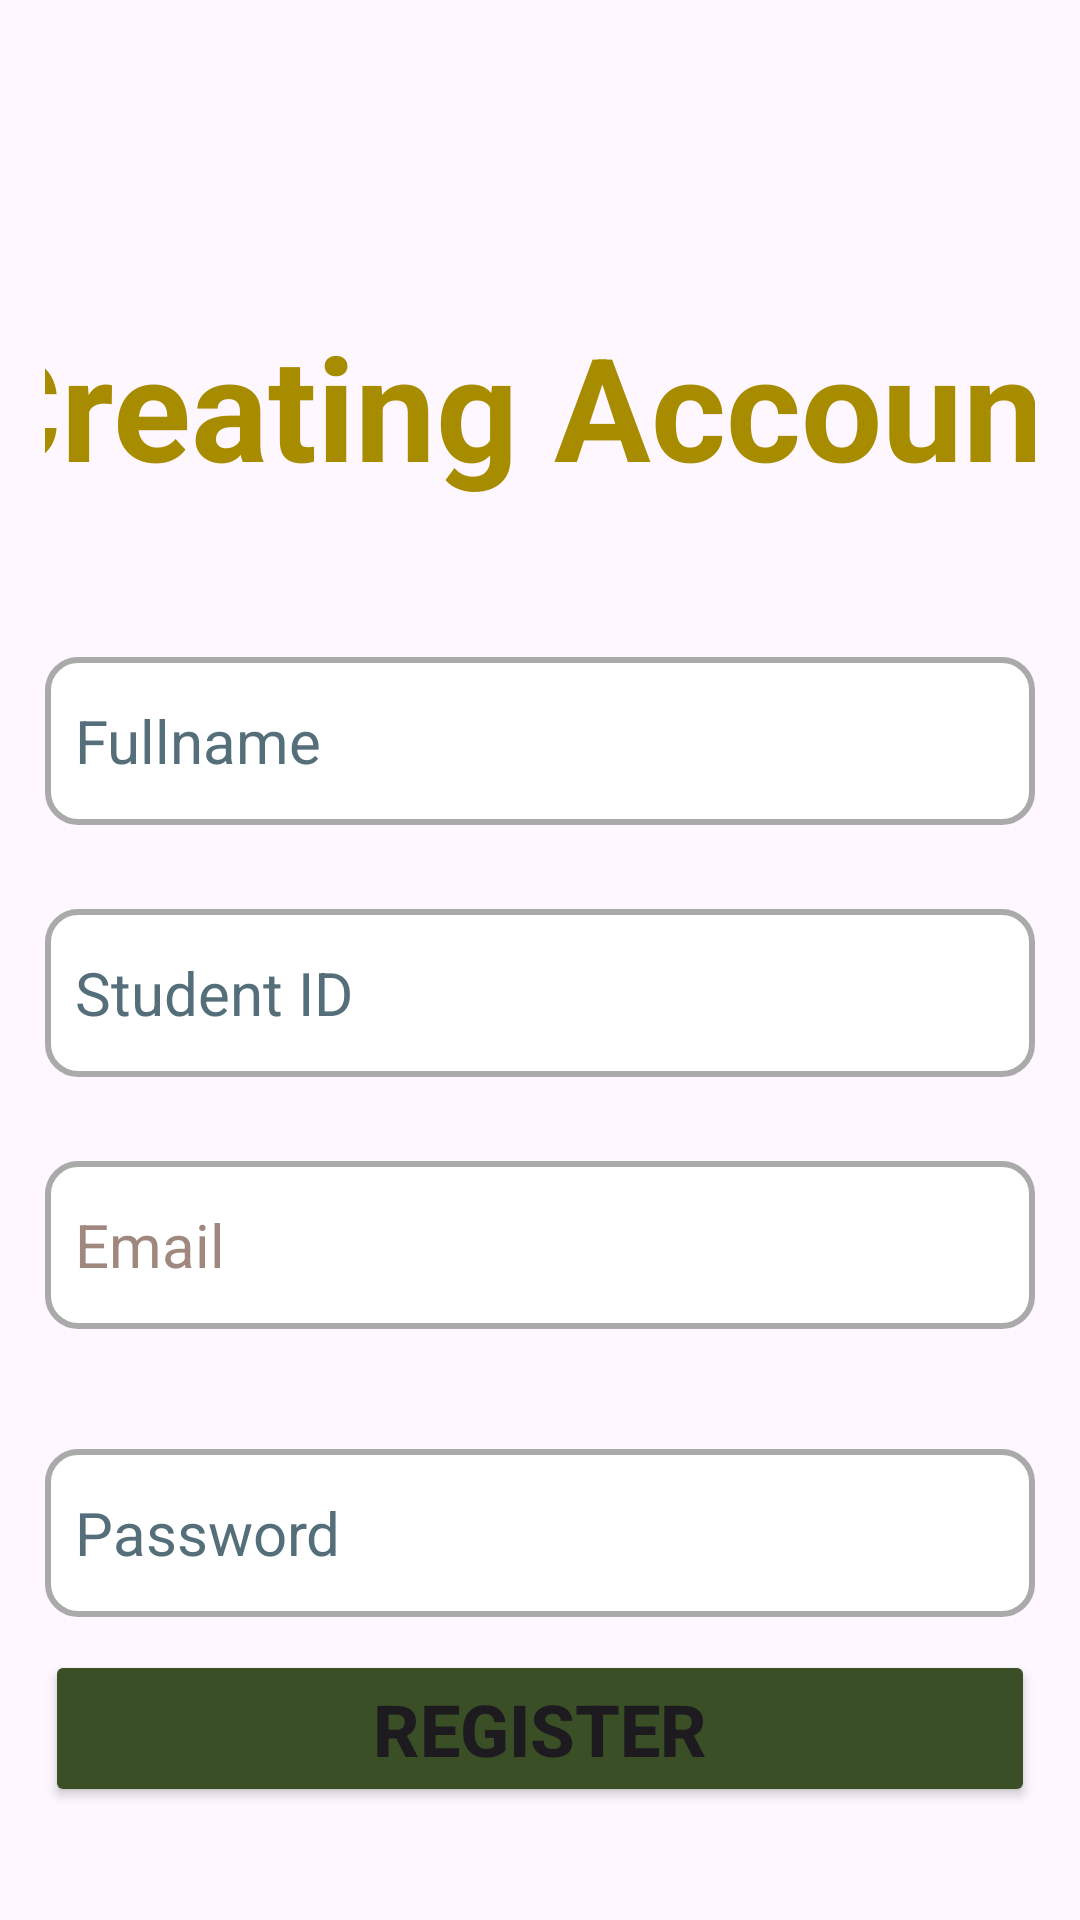

Reconstruct the res/layout file that produces this screen, plus the resources it refers to.
<!-- AndroidManifest.xml: application theme Theme.PHINMAP -->
<!-- res/layout/fragment_registration.xml -->
<?xml version="1.0" encoding="utf-8"?>
<androidx.constraintlayout.widget.ConstraintLayout xmlns:android="http://schemas.android.com/apk/res/android"
    xmlns:app="http://schemas.android.com/apk/res-auto"
    xmlns:tools="http://schemas.android.com/tools"
    android:layout_width="match_parent"
    android:layout_height="match_parent"
    tools:context=".RegistrationFragment"
    android:padding="15dp">

    <TextView
        android:id="@+id/textView_creatingAccount"
        android:layout_width="383dp"
        android:layout_height="72dp"
        android:layout_marginTop="88dp"
        android:text="@string/creating_account"
        android:textColor="@color/themeColor"
        android:textSize="48sp"
        android:textStyle="bold"
        app:layout_constraintEnd_toEndOf="parent"
        app:layout_constraintStart_toStartOf="parent"
        app:layout_constraintTop_toTopOf="parent"
        tools:ignore="TextSizeCheck" />

    <EditText
        android:id="@+id/et_fullName"
        android:layout_width="match_parent"
        android:layout_height="56dp"
        android:layout_marginTop="204dp"
        android:autofillHints=""
        android:ems="10"
        android:background="@drawable/custom_input"
        android:hint="@string/fullname"
        android:inputType="text"
        android:textColorHint="#546E7A"
        android:padding="10dp"
        android:textSize="20sp"
        app:layout_constraintEnd_toEndOf="parent"
        app:layout_constraintHorizontal_bias="0.492"
        app:layout_constraintStart_toStartOf="parent"
        app:layout_constraintTop_toTopOf="parent"
        tools:ignore="TextContrastCheck,VisualLintTextFieldSize" />

    <EditText
        android:id="@+id/et_studentId"
        android:layout_width="match_parent"
        android:layout_height="56dp"
        android:layout_marginTop="288dp"
        android:autofillHints=""
        android:ems="10"
        android:background="@drawable/custom_input"
        android:padding="10dp"
        android:hint="@string/student_id"
        android:inputType="text"
        android:textColorHint="#546E7A"
        android:textSize="20sp"
        app:layout_constraintEnd_toEndOf="parent"
        app:layout_constraintHorizontal_bias="0.492"
        app:layout_constraintStart_toStartOf="parent"
        app:layout_constraintTop_toTopOf="parent"
        tools:ignore="TextContrastCheck,VisualLintTextFieldSize" />

    <EditText
        android:id="@+id/et_email"
        android:layout_width="match_parent"
        android:layout_height="56dp"
        android:layout_marginTop="372dp"
        android:autofillHints=""
        android:background="@drawable/custom_input"
        android:ems="10"
        android:hint="@string/email"
        android:inputType="textEmailAddress"
        android:padding="10dp"
        android:textColorHint="#A1887F"
        android:textSize="20sp"
        app:layout_constraintEnd_toEndOf="parent"
        app:layout_constraintHorizontal_bias="0.492"
        app:layout_constraintStart_toStartOf="parent"
        app:layout_constraintTop_toTopOf="parent"
        tools:ignore="VisualLintTextFieldSize" />

    <EditText
        android:id="@+id/et_password"
        android:layout_width="match_parent"
        android:layout_height="56dp"
        android:layout_marginTop="468dp"
        android:autofillHints=""
        android:ems="10"
        android:hint="@string/password"
        android:inputType="textPassword"
        android:textColorHint="#546E7A"
        android:textSize="20sp"
        android:background="@drawable/custom_input"
        android:padding="10dp"
        app:layout_constraintEnd_toEndOf="parent"
        app:layout_constraintHorizontal_bias="0.492"
        app:layout_constraintStart_toStartOf="parent"
        app:layout_constraintTop_toTopOf="parent"
        tools:ignore="TextContrastCheck,VisualLintTextFieldSize" />

    <Button
        android:id="@+id/button"
        android:layout_width="match_parent"
        android:layout_height="wrap_content"
        android:backgroundTint="@color/buttonColor"
        android:text="@string/register"
        android:textSize="24sp"
        android:textStyle="bold"
        app:layout_constraintBottom_toBottomOf="parent"
        app:layout_constraintEnd_toEndOf="parent"
        app:layout_constraintHorizontal_bias="0.675"
        app:layout_constraintStart_toStartOf="parent"
        app:layout_constraintTop_toBottomOf="@+id/et_password"
        app:layout_constraintVertical_bias="0.325"
        tools:ignore="VisualLintButtonSize" />

</androidx.constraintlayout.widget.ConstraintLayout>
<!-- resources referenced by this layout -->
<resources>
  <color name="buttonColor">#3B4F26</color>
  <color name="themeColor">#a88c00</color>
  <!-- drawable custom_input (drawable) -->
  <?xml version="1.0" encoding="utf-8"?>
  <selector xmlns:android="http://schemas.android.com/apk/res/android">
      <item android:state_enabled="true" android:state_focused="true">
          <shape android:shape="rectangle">
              <solid android:color="@android:color/white"/>
              <corners android:radius="10dp"/>
              <stroke android:color="@color/themeColor" android:width="2dp"/>
          </shape>
      </item>
  
      <item android:state_enabled="true">
          <shape android:shape="rectangle">
              <solid android:color="@android:color/white"/>
              <corners android:radius="10dp"/>
              <stroke android:color="@android:color/darker_gray" android:width="2dp"/>
          </shape>
      </item>
  </selector>
  <string name="creating_account">Creating Account</string>
  <string name="email">Email</string>
  <string name="fullname">Fullname</string>
  <string name="password">Password</string>
  <string name="register">Register</string>
  <string name="student_id">Student ID</string>
  <style name="Theme.PHINMAP" parent="Base.Theme.PHINMAP" />
  <style name="Base.Theme.PHINMAP" parent="Theme.Material3.DayNight.NoActionBar">
          
          
      </style>
</resources>
